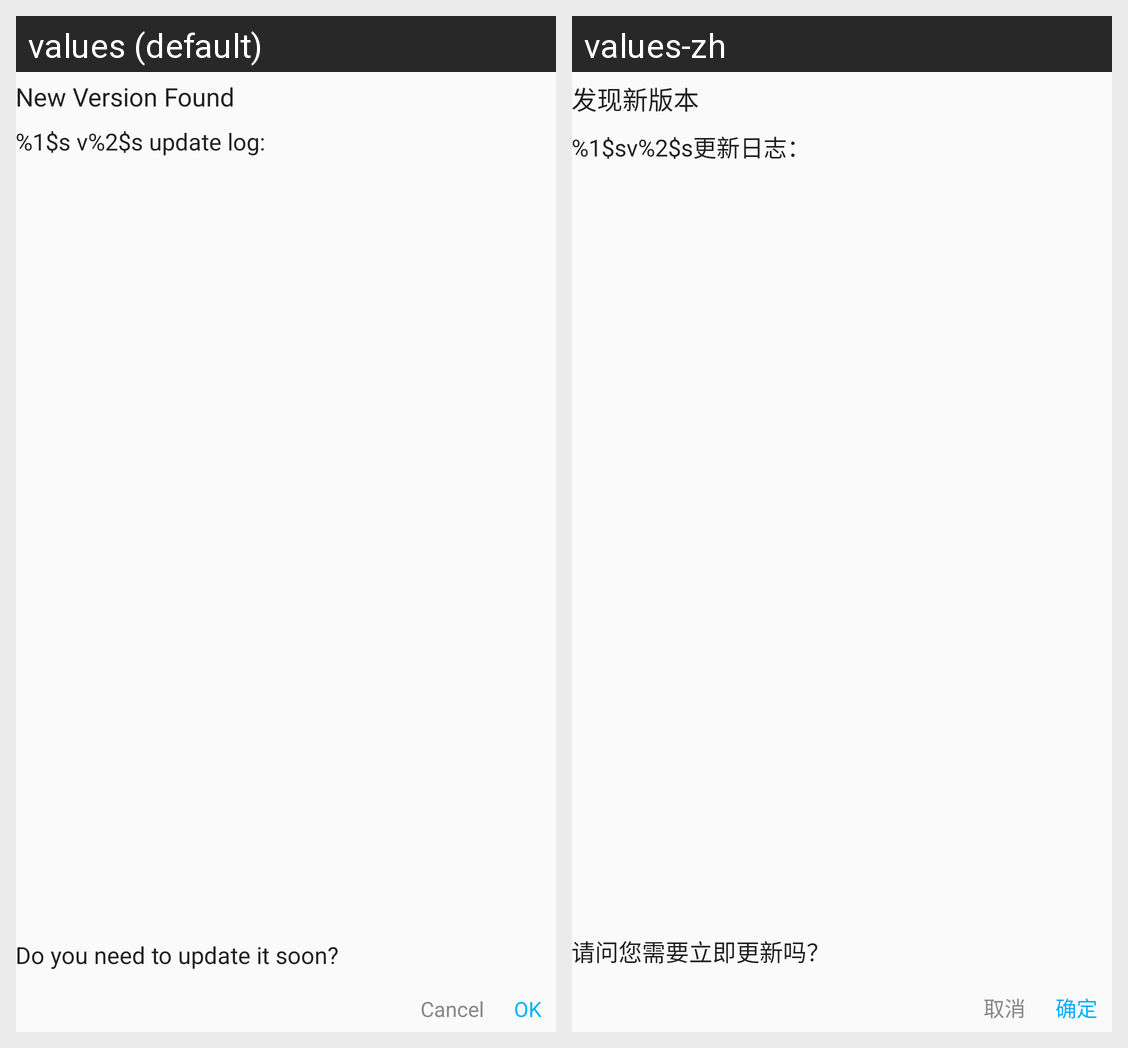

Locale-by-locale string values for the Android screen shown in this grid:
Android screen res/layout/dialog_app_update_prompt.xml rendered under 2 locales, left to right: values (default), values-zh. Device: Nexus 5 (rendered at 1080×1920; each locale shown at half size, 540×960, under a caption strip naming it); theme AppTheme.
Strings drawn on this screen, with the default value and each locale's value (text and hints the layout hard-codes, and strings that could not be matched under every locale, appear in the picture but are not listed):

newVersionFound_title
  values: New Version Found
  values-zh: 发现新版本

updateLog
  values: %1$s v%2$s update log:
  values-zh: %1$sv%2$s更新日志：

doYouNeedToUpdateItSoon
  values: Do you need to update it soon?
  values-zh: 请问您需要立即更新吗？

cancel
  values: Cancel
  values-zh: 取消
